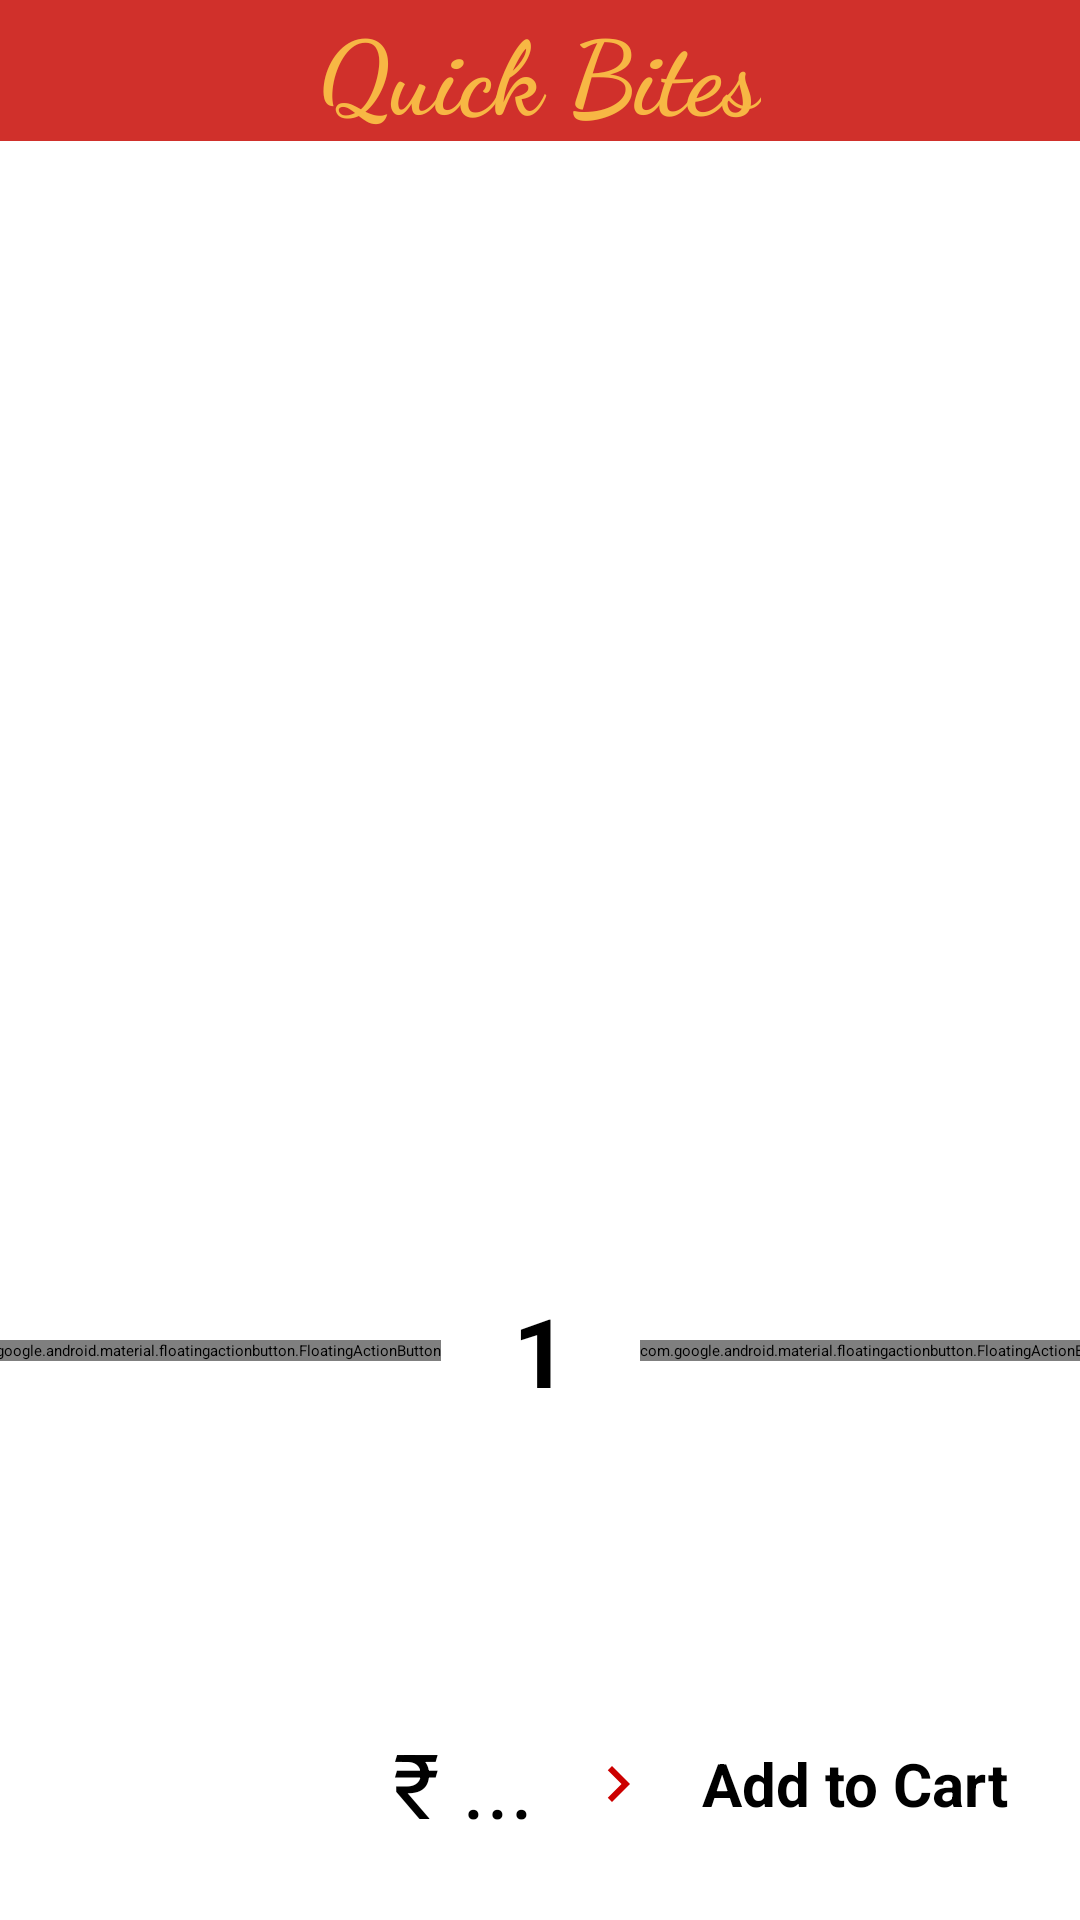

Reconstruct the res/layout file that produces this screen, plus the resources it refers to.
<!-- AndroidManifest.xml: application theme Theme.Delivaroos.Splash -->
<!-- res/layout/fragment_urun_detay.xml -->
<?xml version="1.0" encoding="utf-8"?>
<layout xmlns:android="http://schemas.android.com/apk/res/android"
    xmlns:app="http://schemas.android.com/apk/res-auto"
    xmlns:tools="http://schemas.android.com/tools">

    <data>
        <variable
            name="urunDetayFragment"
            type="com.example.fooddeliveryapp.ui.fragment.UrunDetayFragment"/>
        <variable
            name="productObject"
            type="com.example.fooddeliveryapp.data.entity.Yemekler" />
    </data>

    <androidx.constraintlayout.widget.ConstraintLayout
        android:layout_width="match_parent"
        android:layout_height="match_parent"
        tools:context=".ui.fragment.UrunDetayFragment">

        <androidx.appcompat.widget.Toolbar
            android:id="@+id/toolbarLogo"
            android:layout_width="0dp"
            android:layout_height="wrap_content"
            android:background="@color/favoriteRed"
            android:minHeight="?attr/actionBarSize"
            android:theme="?attr/actionBarTheme"
            app:layout_constraintEnd_toEndOf="parent"
            app:layout_constraintHorizontal_bias="0.5"
            app:layout_constraintStart_toStartOf="parent"
            app:layout_constraintTop_toTopOf="parent">

            <TextView
                android:layout_width="wrap_content"
                android:layout_height="wrap_content"
                android:layout_gravity="center"
                android:fontFamily="cursive"
                android:text="@string/app_logo"
                android:textColor="@color/mainYellow"
                android:textSize="34sp"
                android:textStyle="bold"
                tools:layout_editor_absoluteX="172dp"
                tools:layout_editor_absoluteY="17dp" />

        </androidx.appcompat.widget.Toolbar>

        <ImageView
            android:id="@+id/imageViewProductDetail"
            android:layout_width="200dp"
            android:layout_height="200dp"
            android:layout_marginTop="24dp"
            app:layout_constraintEnd_toEndOf="parent"
            app:layout_constraintHorizontal_bias="0.5"
            app:layout_constraintStart_toStartOf="parent"
            app:layout_constraintTop_toBottomOf="@+id/toolbarLogo" />

        <TextView
            android:id="@+id/textViewProductPrice"
            android:layout_width="wrap_content"
            android:layout_height="wrap_content"
            android:layout_marginTop="24dp"
            android:text='@{String.format("₹ %s", productObject.yemek_fiyat)}'
            android:textColor="@color/black"
            android:textSize="34sp"
            android:textStyle="bold"
            app:layout_constraintEnd_toEndOf="parent"
            app:layout_constraintHorizontal_bias="0.5"
            app:layout_constraintStart_toStartOf="parent"
            app:layout_constraintTop_toBottomOf="@+id/imageViewProductDetail" />

        <TextView
            android:id="@+id/textViewProductName"
            android:layout_width="wrap_content"
            android:layout_height="wrap_content"
            android:layout_marginTop="16dp"
            android:text="@{productObject.yemek_adi}"
            android:textSize="24sp"
            android:textStyle="bold"
            app:layout_constraintEnd_toEndOf="parent"
            app:layout_constraintHorizontal_bias="0.5"
            app:layout_constraintStart_toStartOf="parent"
            app:layout_constraintTop_toBottomOf="@+id/textViewProductPrice" />

        <com.google.android.material.floatingactionbutton.FloatingActionButton
            android:id="@+id/fabIncrease"
            android:layout_width="wrap_content"
            android:layout_height="wrap_content"
            android:clickable="true"
            android:contentDescription="Increase Quantity"
            android:src="@drawable/icon_add"
            app:fabSize="mini"
            app:backgroundTint="@color/mainRedLight"

            app:layout_constraintBottom_toBottomOf="@+id/textViewQuantity"
            app:layout_constraintEnd_toEndOf="parent"
            app:layout_constraintHorizontal_bias="0.5"
            app:layout_constraintStart_toEndOf="@+id/textViewQuantity"
            app:layout_constraintTop_toTopOf="@+id/textViewQuantity" />

        <com.google.android.material.floatingactionbutton.FloatingActionButton
            android:id="@+id/fabDecrease"
            android:layout_width="wrap_content"
            android:layout_height="wrap_content"
            android:clickable="true"
            android:contentDescription="Decrease Quantity"
            android:src="@drawable/icon_remove"
            app:fabSize="mini"
            app:backgroundTint="@color/mainRedLight"
            app:layout_constraintBottom_toBottomOf="@+id/textViewQuantity"
            app:layout_constraintEnd_toStartOf="@+id/textViewQuantity"
            app:layout_constraintHorizontal_bias="0.5"
            app:layout_constraintHorizontal_chainStyle="packed"
            app:layout_constraintStart_toStartOf="parent"
            app:layout_constraintTop_toTopOf="@+id/textViewQuantity" />

        <TextView
            android:id="@+id/textViewQuantity"
            android:layout_width="wrap_content"
            android:layout_height="wrap_content"
            android:layout_marginStart="24dp"
            android:layout_marginTop="40dp"
            android:layout_marginEnd="24dp"
            android:text="1"
            android:textSize="32sp"
            android:textStyle="bold"

            app:layout_constraintEnd_toStartOf="@+id/fabIncrease"
            app:layout_constraintHorizontal_bias="0.5"
            app:layout_constraintStart_toEndOf="@+id/fabDecrease"
            app:layout_constraintTop_toBottomOf="@+id/textViewProductName" />

        <Button
            android:id="@+id/buttonAddToCart"
            android:layout_width="wrap_content"
            android:layout_height="wrap_content"
            android:layout_marginEnd="24dp"
            android:layout_marginBottom="32dp"
            android:backgroundTint="@color/mainRedLight"
            android:text="Add to Cart"
            android:textColor="@color/black"
            android:textSize="20sp"
            android:textStyle="bold"
            app:layout_constraintBottom_toBottomOf="parent"
            app:layout_constraintEnd_toEndOf="parent" />

        <TextView
            android:id="@+id/textViewQuantityPrice"
            android:layout_width="wrap_content"
            android:layout_height="wrap_content"
            android:layout_marginEnd="16dp"
            android:text="₹ ..."
            android:textSize="30sp"
            app:layout_constraintBottom_toBottomOf="@+id/buttonAddToCart"
            app:layout_constraintEnd_toStartOf="@+id/imageViewArrowIcon"
            app:layout_constraintTop_toTopOf="@+id/buttonAddToCart" />

        <ImageView
            android:id="@+id/imageViewArrowIcon"
            android:layout_width="wrap_content"
            android:layout_height="wrap_content"
            android:layout_marginEnd="16dp"
            android:src="@drawable/icon_arrow_right"
            app:layout_constraintBottom_toBottomOf="@+id/buttonAddToCart"
            app:layout_constraintEnd_toStartOf="@+id/buttonAddToCart"
            app:layout_constraintTop_toTopOf="@+id/buttonAddToCart" />


    </androidx.constraintlayout.widget.ConstraintLayout>
</layout>
<!-- resources referenced by this layout -->
<resources>
  <color name="black">#FF000000</color>
  <color name="favoriteRed">#D0302B</color>
  <color name="mainRedLight">#FFCDD2</color>
  <color name="mainYellow">#F7B744</color>
  <!-- drawable icon_arrow_right (drawable) -->
  <vector android:height="24dp" android:tint="@android:color/holo_red_dark"
      android:viewportHeight="24" android:viewportWidth="24"
      android:width="24dp" xmlns:android="http://schemas.android.com/apk/res/android">
      <path android:fillColor="@android:color/white" android:pathData="M10,6L8.59,7.41 13.17,12l-4.58,4.59L10,18l6,-6z"/>
  </vector>
  <!-- drawable icon_remove (drawable) -->
  <vector android:height="24dp" android:tint="@android:color/holo_red_dark"
      android:viewportHeight="24" android:viewportWidth="24"
      android:width="24dp" xmlns:android="http://schemas.android.com/apk/res/android">
      <path android:fillColor="@android:color/white" android:pathData="M19,13H5v-2h14v2z"/>
  </vector>
  <string name="app_logo">Quick Bites</string>
</resources>
